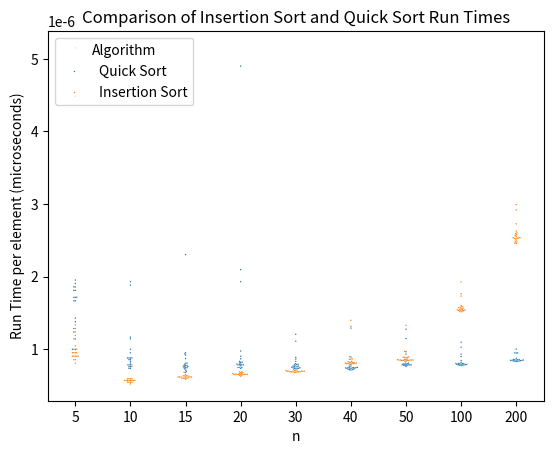

Reproduce this figure in Python.
import time
import random
import seaborn as sns
import pandas as pd
import matplotlib.pyplot as plt
# A hybrid quicksort would be even faster, but we don't want to give too much code away here!
def quicksort(data):
    """
[redacted]
    Sorts a list in place using quicksort
    :param data: Data to sort
    """

    def quicksort_inner(first, last):
        """
        Sorts portion of list at indices in interval [first, last] using quicksort
        :param first: first index of portion of data to sort
        :param last: last index of portion of data to sort
        """
        # List must already be sorted in this case
        if first >= last:
            return

        left = first
        right = last

        # Need to start by getting median of 3 to use for pivot
        # We can do this by sorting the first, middle, and last elements
        midpoint = (right - left) // 2 + left
        if data[left] > data[right]:
            data[left], data[right] = data[right], data[left]
        if data[left] > data[midpoint]:
            data[left], data[midpoint] = data[midpoint], data[left]
        if data[midpoint] > data[right]:
            data[midpoint], data[right] = data[right], data[midpoint]
        # data[midpoint] now contains the median of first, last, and middle elements
        pivot = data[midpoint]
        # First and last elements are already on right side of pivot since they are sorted
        left += 1
        right -= 1

        # Move pointers until they cross
        while left <= right:
            # Move left and right pointers until they cross or reach values which could be swapped
            # Anything < pivot must move to left side, anything > pivot must move to right side
            #
            # Not allowing one pointer to stop moving when it reached the pivot (data[left/right] == pivot)
            # could cause one pointer to move all the way to one side in the pathological case of the pivot being
            # the min or max element, leading to infinitely calling the inner function on the same indices without
            # ever swapping
            while left <= right and data[left] < pivot:
                left += 1
            while left <= right and data[right] > pivot:
                right -= 1

            # Swap, but only if pointers haven't crossed
            if left <= right:
                data[left], data[right] = data[right], data[left]
                left += 1
                right -= 1

        quicksort_inner(first, left - 1)
        quicksort_inner(left, last)

    # Perform sort in the inner function
    quicksort_inner(0, len(data) - 1)

def insertion_sort(arr):
    """
    In place implementation of insertion sort
    :param arr: List of integers
    :return: Sorted list of integers
    """
    for i in range(len(arr)):
        curr = arr[i]
        j = i
        while j > 0 and arr[j - 1] > curr:
            arr[j] = arr[j - 1]
            j -= 1
        arr[j] = curr  
def measure_times(function,sizes):
    """
    Measures the run time of a function for different sizes of input
    :param function: Function to measure
    :param sizes: Dictionary mapping size of input to list of run times
    """
    random.seed(0)
    for size in sizes.keys():
        start = time.time()
        arr = [random.randint(0, 1000) for _ in range(size)]
        function(arr)
        end = time.time()
        sizes[size].append((end - start)/size)
if __name__ == '__main__':
    # Create a dictionary mapping n to a list of run times for each algorithm
    quicksort_runtimes = {5: [],10:[],15:[],20:[],30:[], 40:[], 50: [],100:[],200:[]}
    insertion_sort_runtimes ={5: [],10:[],15:[],20:[],30:[],40:[], 50: [],100:[],200:[]}
    
    # Populate each algorithm's dictionary with 20 run time tests for each n value
    for i in range(20):
        measure_times(quicksort,quicksort_runtimes)
        measure_times(insertion_sort,insertion_sort_runtimes)
     
    # Master list of data to plot
    data = []
    # Loop over the n values and run times for quicksort
    for n, times in quicksort_runtimes.items():
        for time in times:
            data.append({'Algorithm': 'Quick Sort', 'n': n, 'Time per element': time})
    # Loop over the n values and run times for insertion sort
    for n, times in insertion_sort_runtimes.items():
        for time in times:
            data.append({'Algorithm': 'Insertion Sort', 'n': n, 'Time per element': time})

    # Create a pandas DataFrame from the list of data
    df = pd.DataFrame(data)
    # Create a seaborn swarmplot
    sns.swarmplot(x='n', y='Time per element', hue='Algorithm', data=df,size=1)
    plt.legend(title='Algorithm', loc='upper left')
    plt.xlabel('n')
    plt.ylabel('Run Time per element (microseconds)')
    plt.title('Comparison of Insertion Sort and Quick Sort Run Times')
    plt.show()